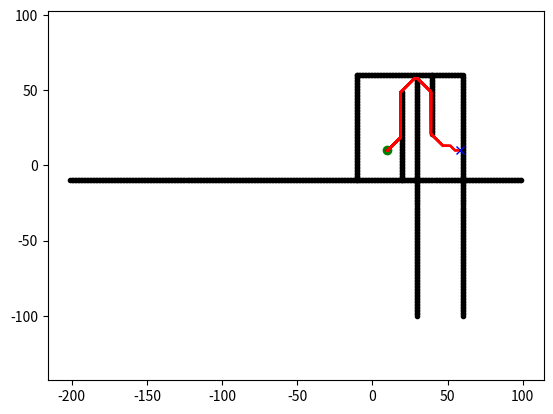

This chart was generated by the following Python code:
"""

D* grid planning

[redacted]

See Wikipedia article (https://en.wikipedia.org/wiki/D*)

"""
import math

from sys import maxsize

import matplotlib.pyplot as plt

show_animation = True


class State:

    def __init__(self, x, y):
        self.x = x
        self.y = y
        self.parent = None
        self.state = "."
        self.t = "new"  # tag for state
        self.h = 0
        self.k = 0

    def cost(self, state):
        if self.state == "#" or state.state == "#":
            return maxsize

        return math.sqrt(math.pow((self.x - state.x), 2) +
                         math.pow((self.y - state.y), 2))

    def set_state(self, state):
        """
        .: new
        #: obstacle
        e: oparent of current state
        *: closed state
        s: current state
        """
        if state not in ["s", ".", "#", "e", "*"]:
            return
        self.state = state


class Map:

    def __init__(self, row, col):
        self.row = row
        self.col = col
        self.map = self.init_map()

    def init_map(self):
        map_list = []
        for i in range(self.row):
            tmp = []
            for j in range(self.col):
                tmp.append(State(i, j))
            map_list.append(tmp)
        return map_list

    def get_neighbors(self, state):
        state_list = []
        for i in [-1, 0, 1]:
            for j in [-1, 0, 1]:
                if i == 0 and j == 0:
                    continue
                if state.x + i < 0 or state.x + i >= self.row:
                    continue
                if state.y + j < 0 or state.y + j >= self.col:
                    continue
                state_list.append(self.map[state.x + i][state.y + j])
        return state_list

    def set_obstacle(self, point_list):
        for x, y in point_list:
            if x < 0 or x >= self.row or y < 0 or y >= self.col:
                continue

            self.map[x][y].set_state("#")


class Dstar:
    def __init__(self, maps):
        self.map = maps
        self.open_list = set()

    def process_state(self):
        x = self.min_state()

        if x is None:
            return -1

        k_old = self.get_kmin()
        self.remove(x)

        if k_old < x.h:
            for y in self.map.get_neighbors(x):
                if y.h <= k_old and x.h > y.h + x.cost(y):
                    x.parent = y
                    x.h = y.h + x.cost(y)
        elif k_old == x.h:
            for y in self.map.get_neighbors(x):
                if y.t == "new" or y.parent == x and y.h != x.h + x.cost(y) \
                        or y.parent != x and y.h > x.h + x.cost(y):
                    y.parent = x
                    self.insert(y, x.h + x.cost(y))
        else:
            for y in self.map.get_neighbors(x):
                if y.t == "new" or y.parent == x and y.h != x.h + x.cost(y):
                    y.parent = x
                    self.insert(y, x.h + x.cost(y))
                else:
                    if y.parent != x and y.h > x.h + x.cost(y):
                        self.insert(y, x.h)
                    else:
                        if y.parent != x and x.h > y.h + x.cost(y) \
                                and y.t == "close" and y.h > k_old:
                            self.insert(y, y.h)
        return self.get_kmin()

    def min_state(self):
        if not self.open_list:
            return None
        min_state = min(self.open_list, key=lambda x: x.k)
        return min_state

    def get_kmin(self):
        if not self.open_list:
            return -1
        k_min = min([x.k for x in self.open_list])
        return k_min

    def insert(self, state, h_new):
        if state.t == "new":
            state.k = h_new
        elif state.t == "open":
            state.k = min(state.k, h_new)
        elif state.t == "close":
            state.k = min(state.h, h_new)
        state.h = h_new
        state.t = "open"
        self.open_list.add(state)

    def remove(self, state):
        if state.t == "open":
            state.t = "close"
        self.open_list.remove(state)

    def modify_cost(self, x):
        if x.t == "close":
            self.insert(x, x.parent.h + x.cost(x.parent))

    def run(self, start, end):

        rx = []
        ry = []

        self.insert(end, 0.0)

        while True:
            self.process_state()
            if start.t == "close":
                break

        start.set_state("s")
        s = start
        s = s.parent
        s.set_state("e")
        tmp = start

        while tmp != end:
            tmp.set_state("*")
            rx.append(tmp.x)
            ry.append(tmp.y)
            if show_animation:
                plt.plot(rx, ry, "-r")
                plt.pause(0.01)
            if tmp.parent.state == "#":
                self.modify(tmp)
                continue
            tmp = tmp.parent
        tmp.set_state("e")

        return rx, ry

    def modify(self, state):
        self.modify_cost(state)
        while True:
            k_min = self.process_state()
            if k_min >= state.h:
                break


def main():
    m = Map(100, 100)
    ox, oy = [], []
    for i in range(-201, 100): #l bott
        ox.append(i)
        oy.append(-10)
    for i in range(-100, 60): #r wall
        ox.append(60)
        oy.append(i)
    for i in range(-100, 58): #r wall
        ox.append(30)
        oy.append(i)
    for i in range(-10, 61):
        ox.append(i)
        oy.append(60)
    for i in range(-10, 61):
        ox.append(-10)
        oy.append(i)
    for i in range(-10, 50):
        ox.append(20)
        oy.append(i)
    for i in range(0, 40):
        ox.append(40)
        oy.append(60 - i)
    print([(i, j) for i, j in zip(ox, oy)])
    m.set_obstacle([(i, j) for i, j in zip(ox, oy)])

    start = [10, 10]
    goal = [58 , 10]
    if show_animation:
        plt.plot(ox, oy, ".k")
        plt.plot(start[0], start[1], "og")
        plt.plot(goal[0], goal[1], "xb")
        plt.axis("equal")

    start = m.map[start[0]][start[1]]
    end = m.map[goal[0]][goal[1]]
    dstar = Dstar(m)
    rx, ry = dstar.run(start, end)

    if show_animation:
        plt.plot(rx, ry, "-r")
        plt.show()


if __name__ == '__main__':
    main()
